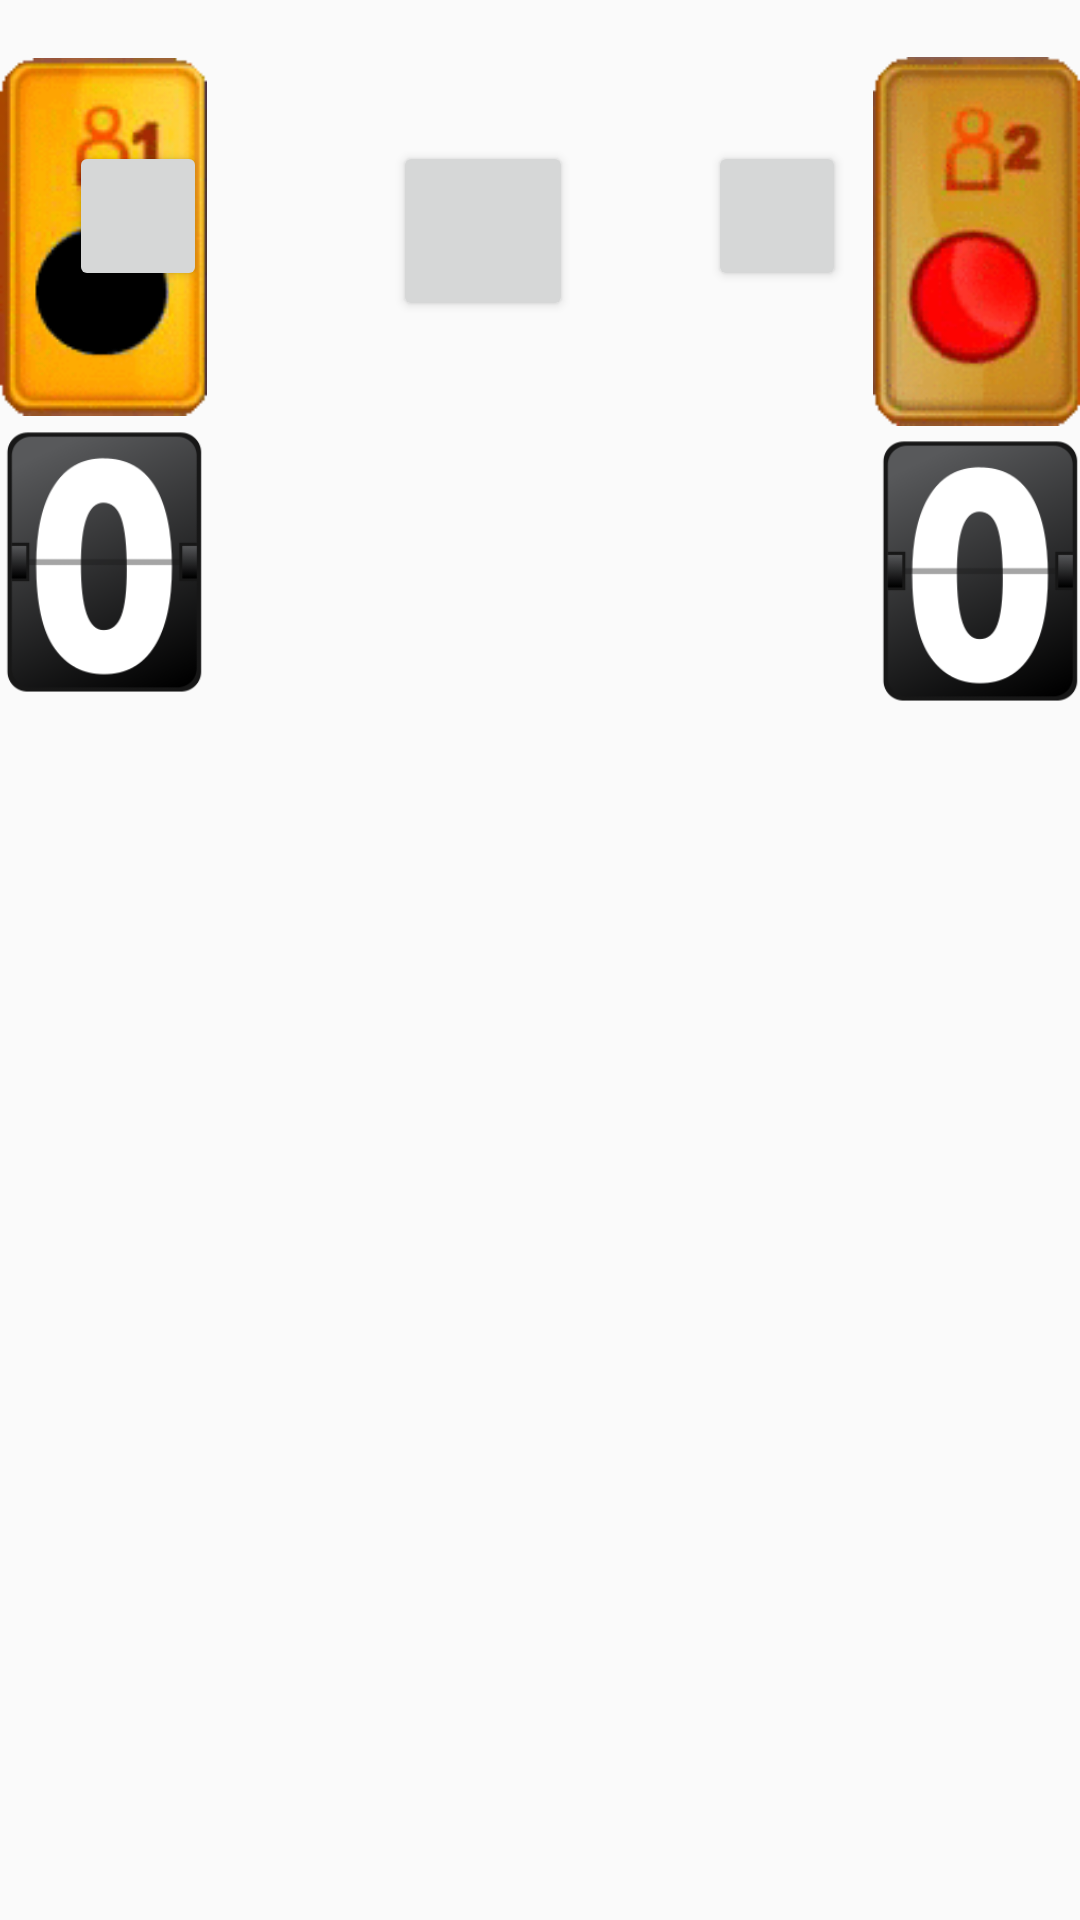

Reconstruct the res/layout file that produces this screen, plus the resources it refers to.
<!-- AndroidManifest.xml: application theme AppTheme -->
<!-- res/layout/game_screen.xml -->
<?xml version="1.0" encoding="utf-8"?>
<android.support.constraint.ConstraintLayout xmlns:android="http://schemas.android.com/apk/res/android"
    xmlns:app="http://schemas.android.com/apk/res-auto"
    xmlns:tools="http://schemas.android.com/tools"
    android:layout_width="match_parent"
    android:layout_height="match_parent">


    <Button
        android:id="@+id/undoButton"
        android:layout_width="60dp"
        android:layout_height="60dp"
        android:layout_marginEnd="99dp"
        android:layout_marginStart="31dp"
        android:layout_marginTop="47dp"
        app:layout_constraintEnd_toStartOf="@+id/menuButton"
        app:layout_constraintStart_toEndOf="@+id/soundButton"
        app:layout_constraintTop_toTopOf="parent" />

    <Button
        android:id="@+id/soundButton"
        android:layout_width="46dp"
        android:layout_height="50dp"
        android:layout_marginEnd="31dp"
        android:layout_marginStart="8dp"
        android:layout_marginTop="47dp"
        app:layout_constraintEnd_toStartOf="@+id/undoButton"
        app:layout_constraintStart_toEndOf="@+id/p1"
        app:layout_constraintTop_toTopOf="parent" />

    <Button
        android:id="@+id/menuButton"
        android:layout_width="46dp"
        android:layout_height="50dp"
        android:layout_marginEnd="9dp"
        android:layout_marginTop="47dp"
        app:layout_constraintEnd_toStartOf="@+id/p2"
        app:layout_constraintTop_toTopOf="parent" />

    <ImageView
        android:id="@+id/p1"
        android:layout_width="69dp"
        android:layout_height="126dp"
        android:layout_marginTop="16dp"
        app:layout_constraintStart_toStartOf="parent"
        app:layout_constraintTop_toTopOf="parent"
        app:srcCompat="@drawable/p1" />

    <ImageView
        android:id="@+id/p2"
        android:layout_width="69dp"
        android:layout_height="129dp"
        android:layout_marginTop="16dp"
        app:layout_constraintEnd_toEndOf="parent"
        app:layout_constraintTop_toTopOf="parent"
        app:srcCompat="@drawable/p2" />

    <TextView
        android:id="@+id/timePanel"
        android:layout_width="93dp"
        android:layout_height="28dp"
        android:layout_marginEnd="65dp"
        android:layout_marginStart="67dp"
        android:layout_marginTop="54dp"
        app:layout_constraintEnd_toStartOf="@+id/p2"
        app:layout_constraintStart_toEndOf="@+id/p1"
        app:layout_constraintTop_toBottomOf="@+id/undoButton" />

    <ImageView
        android:id="@+id/p1Score"
        android:layout_width="70dp"
        android:layout_height="91dp"
        android:layout_marginEnd="67dp"
        app:layout_constraintEnd_toStartOf="@+id/timePanel"
        app:layout_constraintStart_toStartOf="parent"
        app:layout_constraintTop_toBottomOf="@+id/p1"
        app:srcCompat="@drawable/zero" />

    <ImageView
        android:id="@+id/p2Score"
        android:layout_width="70dp"
        android:layout_height="91dp"
        android:layout_marginStart="65dp"
        app:layout_constraintEnd_toEndOf="parent"
        app:layout_constraintStart_toEndOf="@+id/timePanel"
        app:layout_constraintTop_toBottomOf="@+id/p2"
        app:srcCompat="@drawable/zero" />

    <HorizontalScrollView
        android:id="@+id/horScroll"
        android:layout_width="match_parent"
        android:layout_height="355dp"
        android:layout_marginTop="1dp"
        app:layout_constraintBottom_toBottomOf="parent"
        app:layout_constraintEnd_toEndOf="parent"
        app:layout_constraintStart_toStartOf="parent"
        app:layout_constraintTop_toBottomOf="@+id/p2Score">

        <ScrollView
            android:id="@+id/verScroll"
            android:layout_width="match_parent"
            android:layout_height="match_parent">

            <GridLayout
                android:id="@+id/board"
                android:layout_width="match_parent"
                android:layout_height="wrap_content">

            </GridLayout>
        </ScrollView>
    </HorizontalScrollView>

</android.support.constraint.ConstraintLayout>
<!-- resources referenced by this layout -->
<resources>
  <!-- drawable p1: png bitmap (drawable, 7391 bytes) -->
  <!-- drawable p2: png bitmap (drawable, 9070 bytes) -->
  <!-- drawable zero: png bitmap (drawable, 19656 bytes) -->
  <style name="AppTheme" parent="Theme.AppCompat.Light.NoActionBar">
          
          <item name="android:windowNoTitle">true</item>
          <item name="android:windowFullscreen">true</item>
          <item name="colorPrimary">@color/colorPrimary</item>
          <item name="colorPrimaryDark">@color/colorPrimaryDark</item>
          <item name="colorAccent">@color/colorAccent</item>
          <item name="android:splitMotionEvents">false</item>
          <item name="android:windowEnableSplitTouch">false</item>
  
      </style>
  <!-- not gathered from this repository: default colours our renderer supplied (Android Studio template values) -->
  <color name="colorPrimary">#FF6200EE</color>
  <color name="colorPrimaryDark">#FF3700B3</color>
  <color name="colorAccent">#FF03DAC5</color>
</resources>
